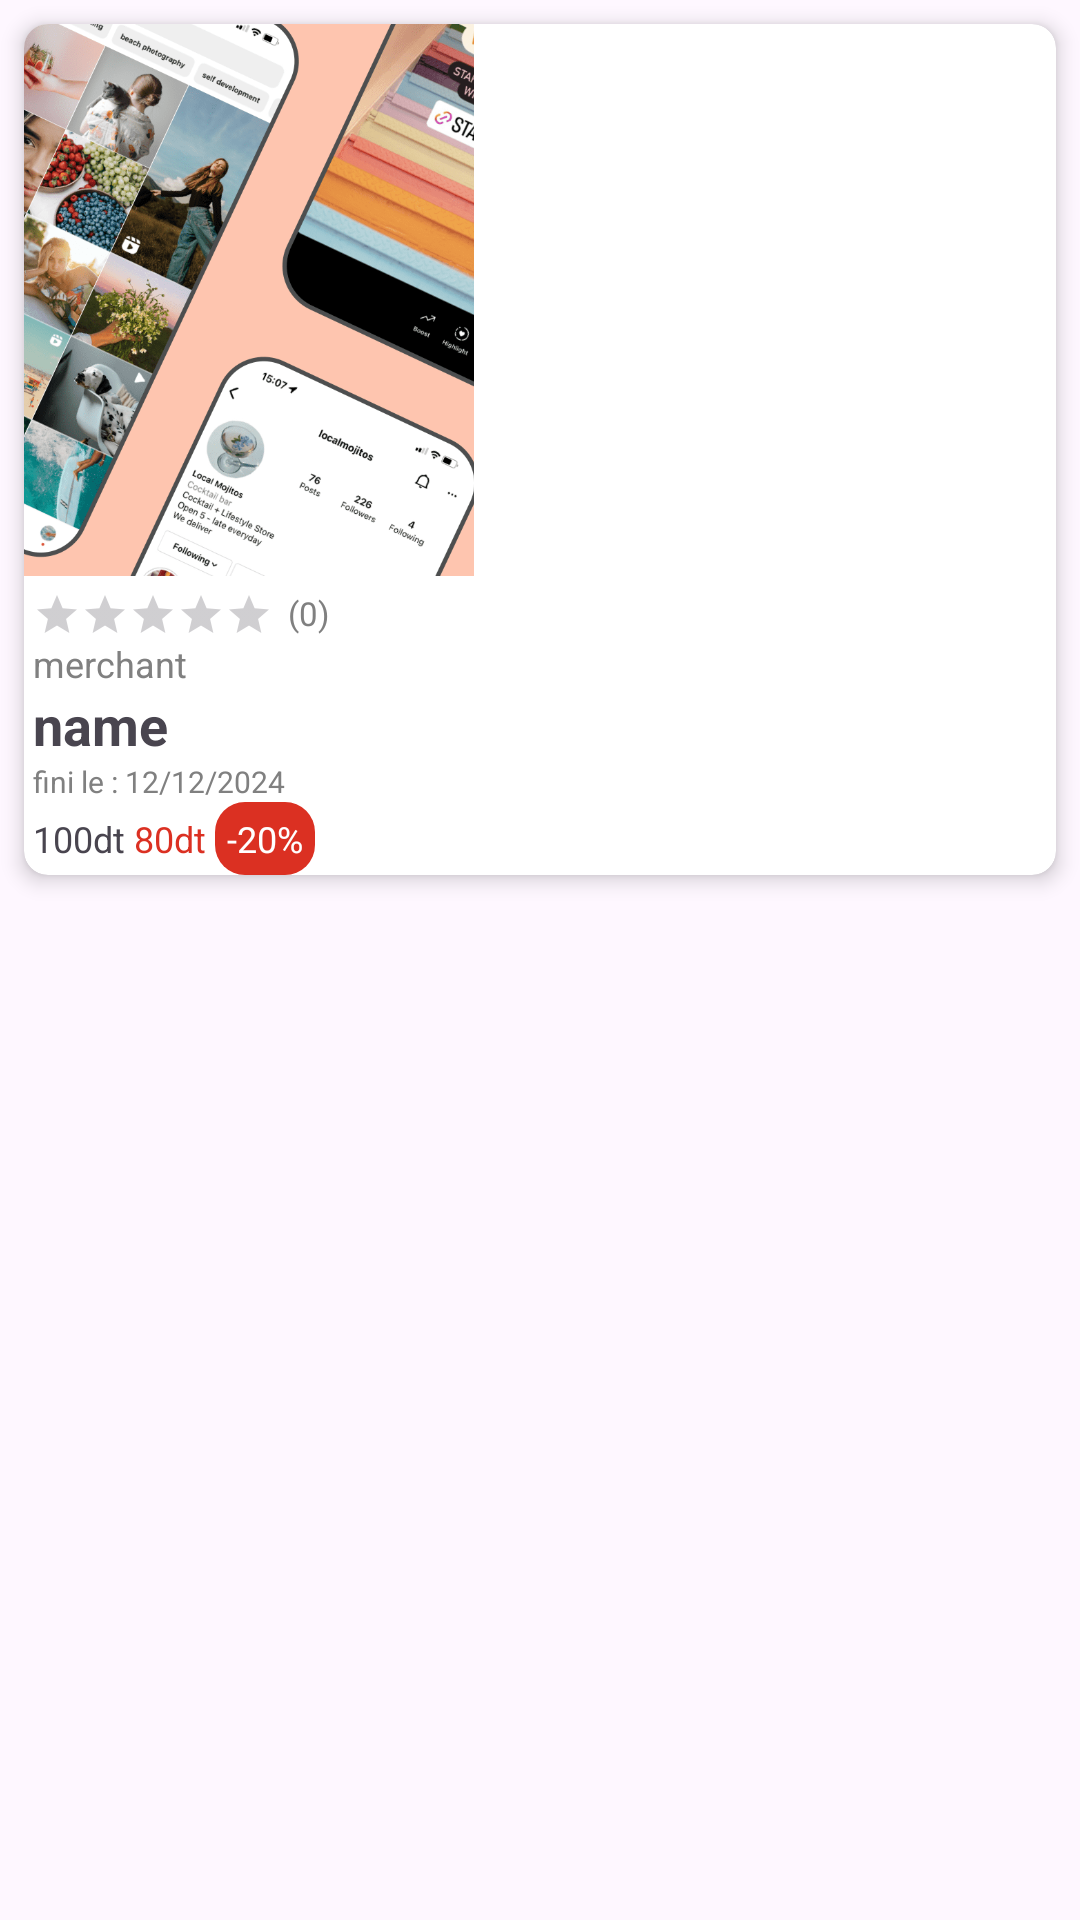

Produce the Android XML layout that renders to this screen, including the resource entries it uses.
<!-- AndroidManifest.xml: application theme Theme.Tunisiepromo_miniproject -->
<!-- res/layout/promo_item.xml -->
<?xml version="1.0" encoding="utf-8"?>
<LinearLayout xmlns:android="http://schemas.android.com/apk/res/android"
    android:layout_width="150dp"
    android:layout_height="wrap_content"
    xmlns:app="http://schemas.android.com/apk/res-auto"
    xmlns:card_view="http://schemas.android.com/tools"
    android:orientation="vertical">
    <androidx.cardview.widget.CardView
        xmlns:android="http://schemas.android.com/apk/res/android"
        android:layout_width="match_parent"
        android:layout_height="wrap_content"
        android:layout_margin="8dp"
        app:cardCornerRadius="8dp"
        app:cardElevation="4dp">
        <LinearLayout
            android:layout_width="match_parent"
            android:layout_height="match_parent"
            android:orientation="vertical"
>
            <ImageView
                android:id="@+id/imageViewProduct"
                android:layout_width="150dp"
                android:layout_height="184dp"
                android:scaleType="centerCrop"
                android:src="@drawable/signup_image"
                />
            <LinearLayout
                android:layout_width="wrap_content"
                android:layout_height="wrap_content"
                android:orientation="vertical"
                android:paddingLeft="3dp"
                >
                <LinearLayout
                    android:layout_width="wrap_content"
                    android:layout_height="wrap_content"
                    android:layout_marginTop="5dp"
                    android:orientation="horizontal"
                    >
                <RatingBar
                    android:id="@+id/ratingBar"

                    android:layout_width="wrap_content"
                    android:layout_height="wrap_content"
                    android:numStars="5"
                    android:stepSize="0.25"
                    android:rating="0.0"
                    android:progressTint="#FFFF00"
                    style="?android:attr/ratingBarStyleSmall"/>
                    <TextView
                        android:id="@+id/count"
                        android:layout_width="wrap_content"
                        android:layout_height="wrap_content"
                        android:textSize="11dp"
                        android:text="(0)"
                        android:layout_marginLeft="5dp"
                        android:textColor="@color/grey"/>
                </LinearLayout>
                <TextView
                    android:id="@+id/textViewMerchant"
                    android:layout_width="wrap_content"
                    android:layout_height="wrap_content"
                    android:textSize="12dp"
                    android:text="merchant"
                    android:textColor="@color/grey"
                    />
                <TextView
                    android:id="@+id/textViewProductName"
                    android:layout_width="wrap_content"
                    android:layout_height="wrap_content"
                    android:textSize="18dp"
                    android:text="name"
                    android:textStyle="bold"
                    />
                <TextView
                    android:id="@+id/endDate"
                    android:layout_width="wrap_content"
                    android:layout_height="wrap_content"
                    android:textSize="10dp"
                    android:text="fini le : 12/12/2024"
                    android:textColor="@color/grey"
                    />
                <LinearLayout
                    android:layout_width="wrap_content"
                    android:layout_height="wrap_content"
                    android:orientation="horizontal"
                    >
                <TextView
                    android:id="@+id/textViewInitialPrice"
                    android:layout_width="wrap_content"
                    android:layout_height="wrap_content"
                    android:textSize="12dp"
                    android:text="100dt"
                    android:layout_marginRight="3dp"

                    />

                <TextView
                    android:id="@+id/textViewProductPrice"
                    android:layout_width="wrap_content"
                    android:layout_height="wrap_content"
                    android:text="80dt"
                    android:textColor="@color/main"
                    android:textSize="12dp"
                    />
                    <TextView
                        android:id="@+id/discount"
                        android:layout_width="wrap_content"
                        android:layout_height="wrap_content"
                        android:textSize="12dp"
                        android:padding="4dp"
                        android:background="@drawable/rounded_corner_background"
                        android:text="-20%"
                        android:layout_marginLeft="3dp"
                        android:textColor="@color/white"

                        />
                </LinearLayout>
            </LinearLayout>
        </LinearLayout>
    </androidx.cardview.widget.CardView>

</LinearLayout>
<!-- resources referenced by this layout -->
<resources>
  <color name="grey">#808080</color>
  <color name="main">#DB3022</color>
  <color name="white">#FFFFFFFF</color>
  <!-- drawable rounded_corner_background (drawable) -->
  <?xml version="1.0" encoding="utf-8"?>
  <shape xmlns:android="http://schemas.android.com/apk/res/android">
      <solid android:color="@color/main" />
      <corners android:radius="10dp" /> 
  </shape>
  <!-- drawable signup_image: png bitmap (drawable, 211991 bytes) -->
  <style name="Theme.Tunisiepromo_miniproject" parent="Base.Theme.Tunisiepromo_miniproject" />
  <style name="Base.Theme.Tunisiepromo_miniproject" parent="Theme.Material3.DayNight.NoActionBar">
          
          
      </style>
</resources>
